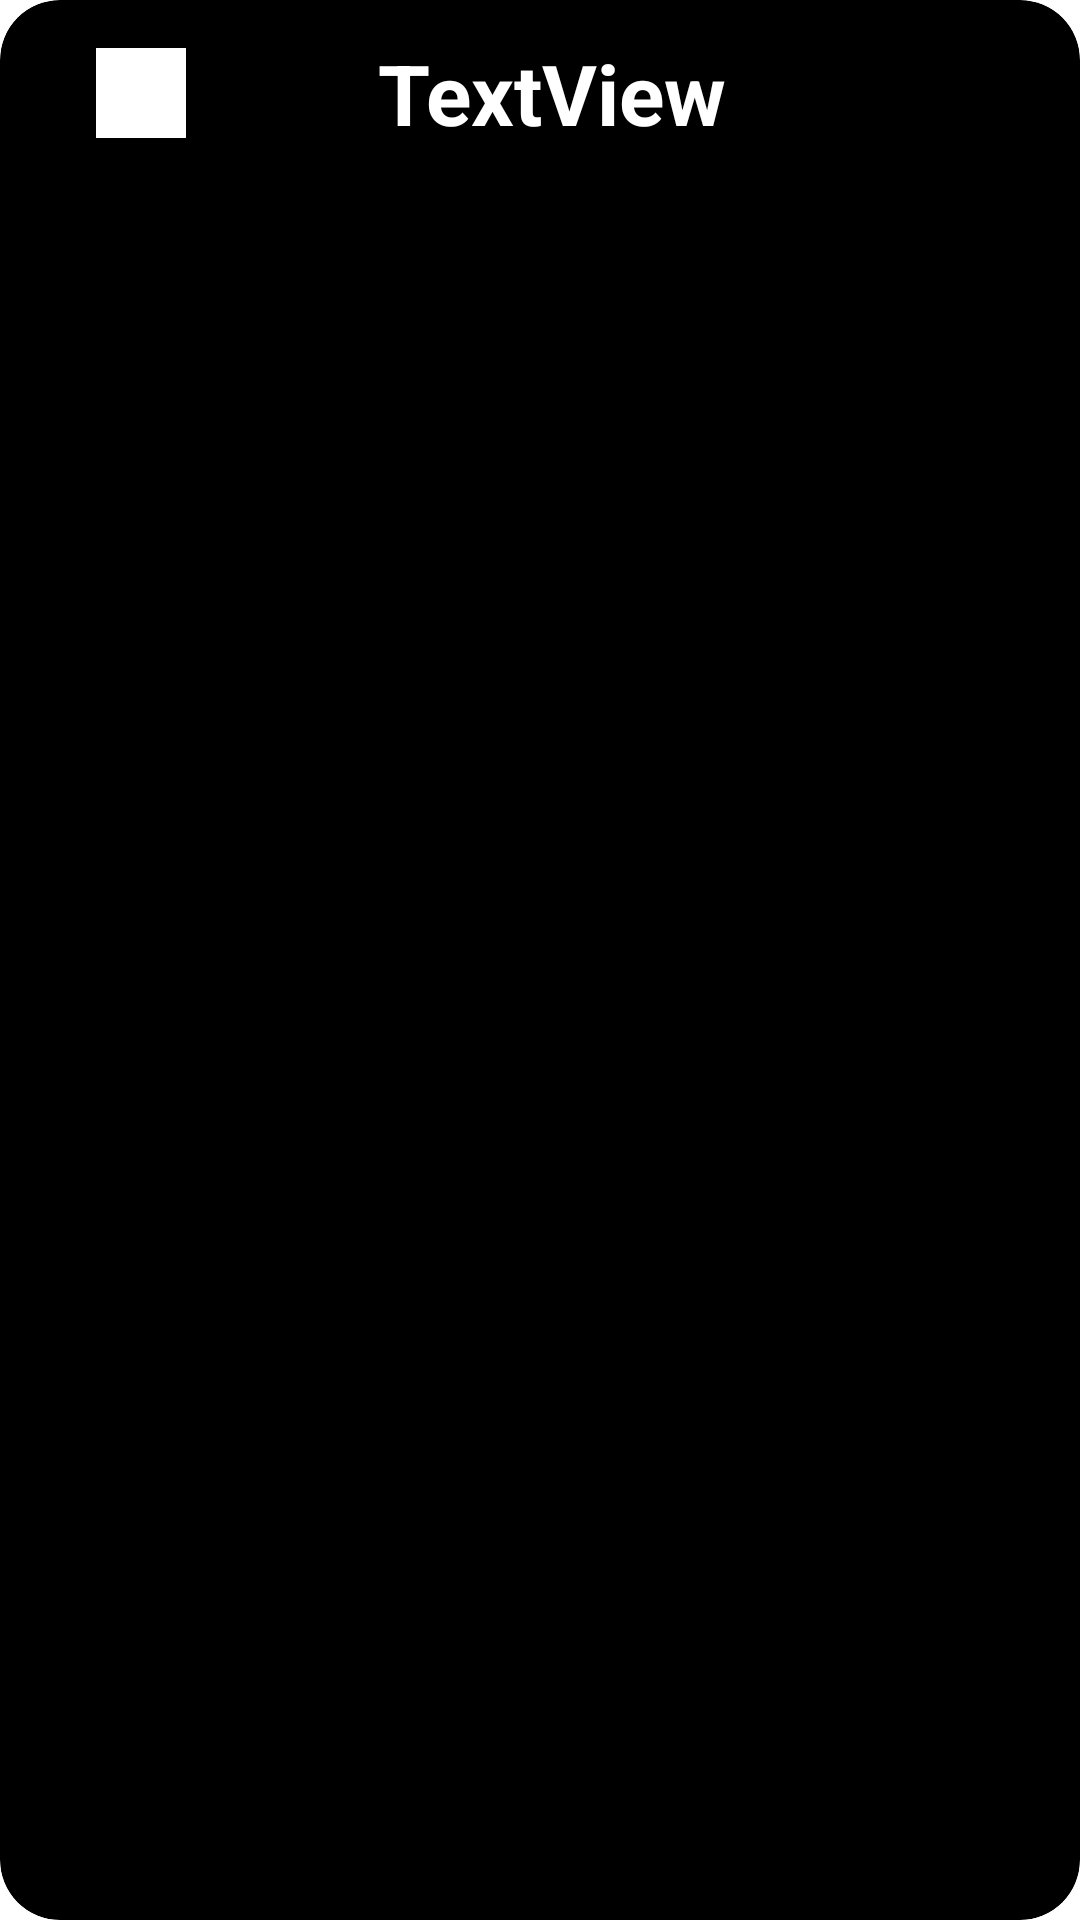

Layout XML and referenced resources for this Android screen:
<!-- AndroidManifest.xml: application theme Theme.ShayriApp -->
<!-- res/layout/rv_item.xml -->
<?xml version="1.0" encoding="utf-8"?>
<androidx.cardview.widget.CardView xmlns:android="http://schemas.android.com/apk/res/android"
    xmlns:app="http://schemas.android.com/apk/res-auto"
    xmlns:tools="http://schemas.android.com/tools"
    android:layout_width="match_parent"
    android:layout_height="wrap_content"
    android:layout_margin="10dp"
    android:backgroundTint="@color/black"
    app:cardCornerRadius="20dp"
    app:cardElevation="10dp">

    <androidx.constraintlayout.widget.ConstraintLayout
        android:layout_width="match_parent"
        android:layout_height="wrap_content">

        <TextView
            android:id="@+id/textView"
            android:layout_width="0dp"
            android:layout_height="wrap_content"
            android:layout_marginStart="32dp"

            android:layout_marginEnd="32dp"
            android:text="TextView"
            android:textColor="@color/white"
            android:textSize="28sp"
            android:textStyle="bold"
            app:layout_constraintBottom_toBottomOf="@+id/imageView"
            app:layout_constraintEnd_toEndOf="parent"
            app:layout_constraintStart_toEndOf="@+id/imageView"
            app:layout_constraintTop_toTopOf="@+id/imageView" />

        <ImageView
            android:id="@+id/imageView"
            android:layout_width="30dp"
            android:layout_height="30dp"
            android:layout_marginStart="32dp"
            android:layout_marginTop="16dp"
            android:layout_marginEnd="32dp"
            android:layout_marginBottom="16dp"
            android:background="@color/white"
            app:layout_constraintBottom_toBottomOf="parent"
            app:layout_constraintEnd_toStartOf="@+id/textView"
            app:layout_constraintStart_toStartOf="parent"
            app:layout_constraintTop_toTopOf="parent"
            app:srcCompat="@drawable/baseline_edit" />
    </androidx.constraintlayout.widget.ConstraintLayout>
</androidx.cardview.widget.CardView>
<!-- resources referenced by this layout -->
<resources>
  <style name="Theme.ShayriApp" parent="Base.Theme.ShayriApp">
          
          <item name="android:navigationBarColor">@android:color/transparent</item>
          <item name="android:statusBarColor">@android:color/transparent</item>
          <item name="android:windowLightStatusBar">?attr/isLightTheme</item>
      </style>
  <!-- not gathered from this repository: default colours our renderer supplied (Android Studio template values) -->
  <color name="black">#FF000000</color>
  <color name="white">#FFFFFFFF</color>
</resources>
